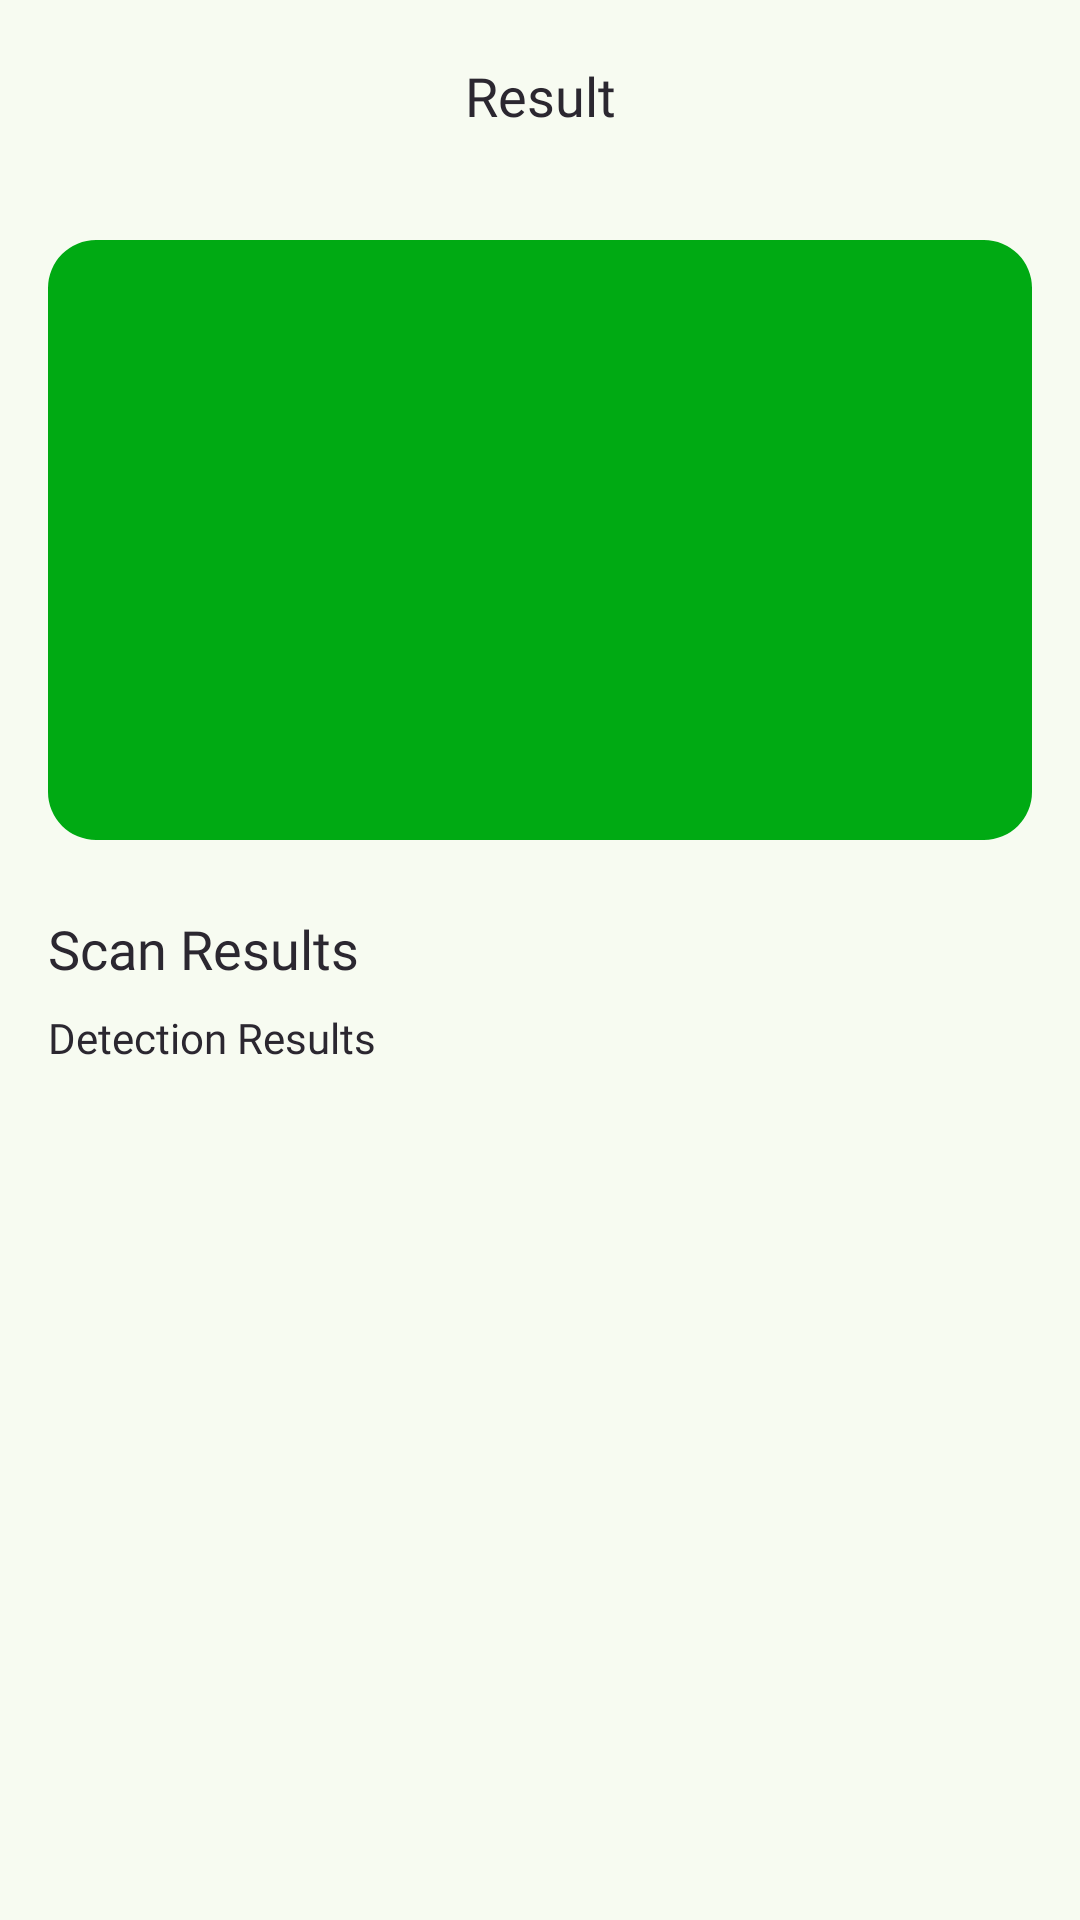

Here is an Android app screen rendered from its layout file. Give the layout XML and the strings, colors and styles it references.
<!-- AndroidManifest.xml: application theme AppTheme -->
<!-- res/layout/activity_result.xml -->
<?xml version="1.0" encoding="utf-8"?>
<androidx.constraintlayout.widget.ConstraintLayout xmlns:android="http://schemas.android.com/apk/res/android"
    xmlns:tools="http://schemas.android.com/tools"
    xmlns:app="http://schemas.android.com/apk/res-auto"
    android:layout_width="match_parent"
    android:layout_height="match_parent"
    android:id="@+id/main"
    tools:context=".view.result.ResultActivity">

    <com.google.android.material.appbar.AppBarLayout
        android:id="@+id/appBarLayout"
        android:layout_width="match_parent"
        android:layout_height="wrap_content"
        app:layout_constraintEnd_toEndOf="parent"
        app:layout_constraintStart_toStartOf="parent"
        app:layout_constraintTop_toTopOf="parent">

        <com.google.android.material.appbar.MaterialToolbar
            android:id="@+id/topAppBar"
            android:layout_width="match_parent"
            android:layout_height="wrap_content"
            android:minHeight="?attr/actionBarSize"
            app:navigationIcon="@drawable/ic_back"
            app:title="Result"
            app:titleCentered="true"
            app:titleTextAppearance="@style/TitleTextAppearance" />

    </com.google.android.material.appbar.AppBarLayout>

    <androidx.core.widget.NestedScrollView
        android:layout_width="match_parent"
        android:layout_height="0dp"
        android:fillViewport="true"
        app:layout_constraintBottom_toBottomOf="parent"
        app:layout_constraintEnd_toEndOf="parent"
        app:layout_constraintStart_toStartOf="parent"
        app:layout_constraintTop_toBottomOf="@+id/appBarLayout">

        <androidx.constraintlayout.widget.ConstraintLayout
            android:layout_width="match_parent"
            android:layout_height="match_parent"
            android:paddingBottom="24dp">

            <com.google.android.material.imageview.ShapeableImageView
                android:id="@+id/result_image"
                android:layout_width="match_parent"
                android:layout_height="200dp"
                android:layout_marginStart="16dp"
                android:layout_marginTop="16dp"
                android:layout_marginEnd="16dp"
                android:contentDescription="@string/image"
                android:scaleType="centerCrop"
                app:layout_constraintEnd_toEndOf="parent"
                app:layout_constraintStart_toStartOf="parent"
                app:layout_constraintTop_toTopOf="parent"
                app:shapeAppearanceOverlay="@style/CircularImageViewShape"
                app:srcCompat="@color/md_theme_primary"
                tools:ignore="ImageContrastCheck" />

            <TextView
                android:id="@+id/labelResult"
                android:layout_width="match_parent"
                android:layout_height="wrap_content"
                android:layout_marginStart="16dp"
                android:layout_marginTop="24dp"
                android:layout_marginEnd="16dp"
                android:text="@string/results"
                android:textAppearance="@style/TextView.CustomFontMedium"
                android:textSize="18sp"
                app:layout_constraintEnd_toEndOf="parent"
                app:layout_constraintStart_toStartOf="parent"
                app:layout_constraintTop_toBottomOf="@+id/result_image" />

            <TextView
                android:id="@+id/result_text"
                android:layout_width="match_parent"
                android:layout_height="wrap_content"
                android:layout_marginStart="16dp"
                android:layout_marginTop="8dp"
                android:layout_marginEnd="16dp"
                android:text="@string/result"
                android:textAppearance="@style/TextView.CustomFontRegular"
                android:textSize="14sp"
                app:layout_constraintEnd_toEndOf="parent"
                app:layout_constraintStart_toStartOf="parent"
                app:layout_constraintTop_toBottomOf="@+id/labelResult" />

        </androidx.constraintlayout.widget.ConstraintLayout>

    </androidx.core.widget.NestedScrollView>

</androidx.constraintlayout.widget.ConstraintLayout>
<!-- resources referenced by this layout -->
<resources>
  <color name="md_theme_primary">#00AA13</color>
  <string name="image">image</string>
  <string name="result">Detection Results</string>
  <string name="results">Scan Results</string>
  <style name="CircularImageViewShape">
          <item name="cornerFamily">rounded</item>
          <item name="cornerSize">16dp</item>
      </style>
  <style name="TextView.CustomFontMedium">
          <item name="android:fontFamily">@font/poppins_medium</item>
          <item name="android:textColor">@color/text_color</item>
      </style>
  <style name="TextView.CustomFontRegular">
          <item name="android:fontFamily">@font/poppins_regular</item>
          <item name="android:textColor">@color/text_color</item>
      </style>
  <style name="TitleTextAppearance">
          <item name="android:fontFamily">@font/poppins_bold</item>
          <item name="android:textSize">18sp</item>
          <item name="android:textColor">@color/text_color</item>
      </style>
  <color name="text_color">#2B2730</color>
  <color name="md_theme_onPrimary">#FFFFFF</color>
  <color name="md_theme_primaryContainer">#C8FFC6</color>
  <color name="md_theme_onPrimaryContainer">#002103</color>
  <color name="md_theme_secondary">#52634F</color>
  <color name="md_theme_onSecondary">#FFFFFF</color>
  <color name="md_theme_secondaryContainer">#D5E8CF</color>
  <color name="md_theme_onSecondaryContainer">#111F0F</color>
  <color name="md_theme_tertiary">#38656A</color>
  <color name="md_theme_onTertiary">#FFFFFF</color>
  <color name="md_theme_tertiaryContainer">#BCEBF0</color>
  <color name="md_theme_onTertiaryContainer">#002022</color>
  <color name="md_theme_error">#BA1A1A</color>
  <color name="md_theme_onError">#FFFFFF</color>
  <color name="md_theme_errorContainer">#FFDAD6</color>
  <color name="md_theme_onErrorContainer">#410002</color>
  <color name="md_theme_background">#F7FBF1</color>
  <color name="md_theme_onBackground">#191D17</color>
  <color name="md_theme_surface">#F7FBF1</color>
  <color name="md_theme_onSurface">#191D17</color>
  <color name="md_theme_surfaceVariant">#DEE5D8</color>
  <color name="md_theme_onSurfaceVariant">#42493F</color>
  <color name="md_theme_outline">#72796E</color>
  <color name="md_theme_outlineVariant">#C2C9BD</color>
  <color name="md_theme_inverseSurface">#2E322B</color>
  <color name="md_theme_inverseOnSurface">#F0F2E9</color>
  <color name="md_theme_inversePrimary">#00E521</color>
  <color name="md_theme_primaryFixed">#C8FFC6</color>
  <color name="md_theme_onPrimaryFixed">#002103</color>
  <color name="md_theme_primaryFixedDim">#00E521</color>
  <color name="md_theme_onPrimaryFixedVariant">#008A0C</color>
  <color name="md_theme_secondaryFixed">#D5E8CF</color>
  <color name="md_theme_onSecondaryFixed">#111F0F</color>
  <color name="md_theme_secondaryFixedDim">#B9CCB4</color>
  <color name="md_theme_onSecondaryFixedVariant">#3B4B38</color>
  <color name="md_theme_tertiaryFixed">#BCEBF0</color>
  <color name="md_theme_onTertiaryFixed">#002022</color>
  <color name="md_theme_tertiaryFixedDim">#A0CFD4</color>
  <color name="md_theme_onTertiaryFixedVariant">#1E4D52</color>
  <color name="md_theme_surfaceDim">#D8DBD2</color>
  <color name="md_theme_surfaceBright">#F7FBF1</color>
  <color name="md_theme_surfaceContainerLowest">#FFFFFF</color>
  <color name="md_theme_surfaceContainerLow">#F1F5EB</color>
  <color name="md_theme_surfaceContainer">#EBEFE5</color>
  <color name="md_theme_surfaceContainerHigh">#E6E9E0</color>
  <color name="md_theme_surfaceContainerHighest">#E0E4DA</color>
</resources>
